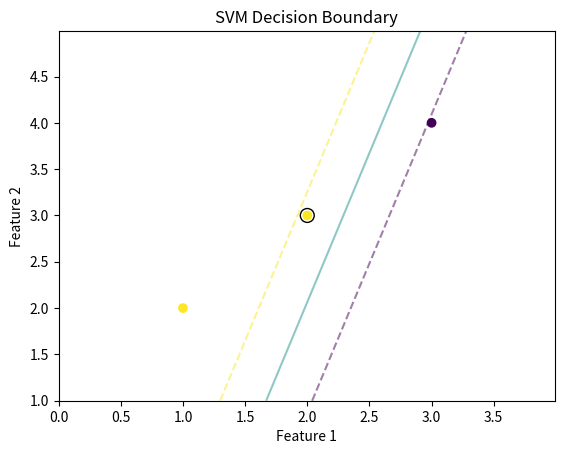

The script that saved this image:
# -*- coding: utf-8 -*-
"""DEMO SVM (PRESENTASI).ipynb

Automatically generated by Colaboratory.

Original file is located at
    https://colab.research.google.com/<link-removed>
"""

import numpy as np
import matplotlib.pyplot as plt

class SVM:
    def __init__(self, learning_rate=0.01, epochs=1000):
        self.learning_rate = learning_rate
        self.epochs = epochs
        self.w = None
        self.b = None
        self.support_vectors = None

    def fit(self, X, y):
        # Inisialisasi bobot dan bias
        self.w = np.zeros(X.shape[1])
        self.b = 0

        # Pelatihan SVM menggunakan metode gradien turun
        for epoch in range(self.epochs):
            for i in range(X.shape[0]):
                if y[i] * (np.dot(X[i], self.w) - self.b) >= 1:
                    self.w -= self.learning_rate * (2 * 1 / self.epochs * self.w)
                else:
                    self.w -= self.learning_rate * (2 * 1 / self.epochs * self.w - np.dot(X[i], y[i]))
                    self.b -= self.learning_rate * y[i]

        # Menyimpan support vectors untuk plotting
        self.support_vectors = X[y * (np.dot(X, self.w) - self.b) < 1]

    def predict(self, X):
        # Menggunakan fungsi keputusan untuk klasifikasi
        return np.sign(np.dot(X, self.w) - self.b)

    def plot_decision_boundary(self, X, y):
        plt.scatter(X[:, 0], X[:, 1], c=y)

        # Plot hyperplane
        w = self.w
        b = self.b
        x_min, x_max = min(X[:, 0]) - 1, max(X[:, 0]) + 1
        y_min, y_max = min(X[:, 1]) - 1, max(X[:, 1]) + 1
        xx, yy = np.meshgrid(np.arange(x_min, x_max, 0.01), np.arange(y_min, y_max, 0.01))
        Z = np.dot(np.c_[xx.ravel(), yy.ravel()], w) - b
        Z = Z.reshape(xx.shape)

        plt.contour(xx, yy, Z, levels=[-1, 0, 1], alpha=0.5, linestyles=['--', '-', '--'])

        # Plot support vectors
        plt.scatter(self.support_vectors[:, 0], self.support_vectors[:, 1], s=100, facecolors='none', edgecolors='k')

        plt.xlabel('Feature 1')
        plt.ylabel('Feature 2')
        plt.title('SVM Decision Boundary')
        plt.show()

# Contoh penggunaan
X_train = np.array([[1, 2], [2, 3], [3, 4]])
y_train = np.array([1, 1, -1])

svm_model = SVM()
svm_model.fit(X_train, y_train)

X_test = np.array([[4, 5], [5, 6]])
predictions = svm_model.predict(X_test)
print("Predictions:", predictions)

# Visualisasi decision boundary
svm_model.plot_decision_boundary(X_train, y_train)